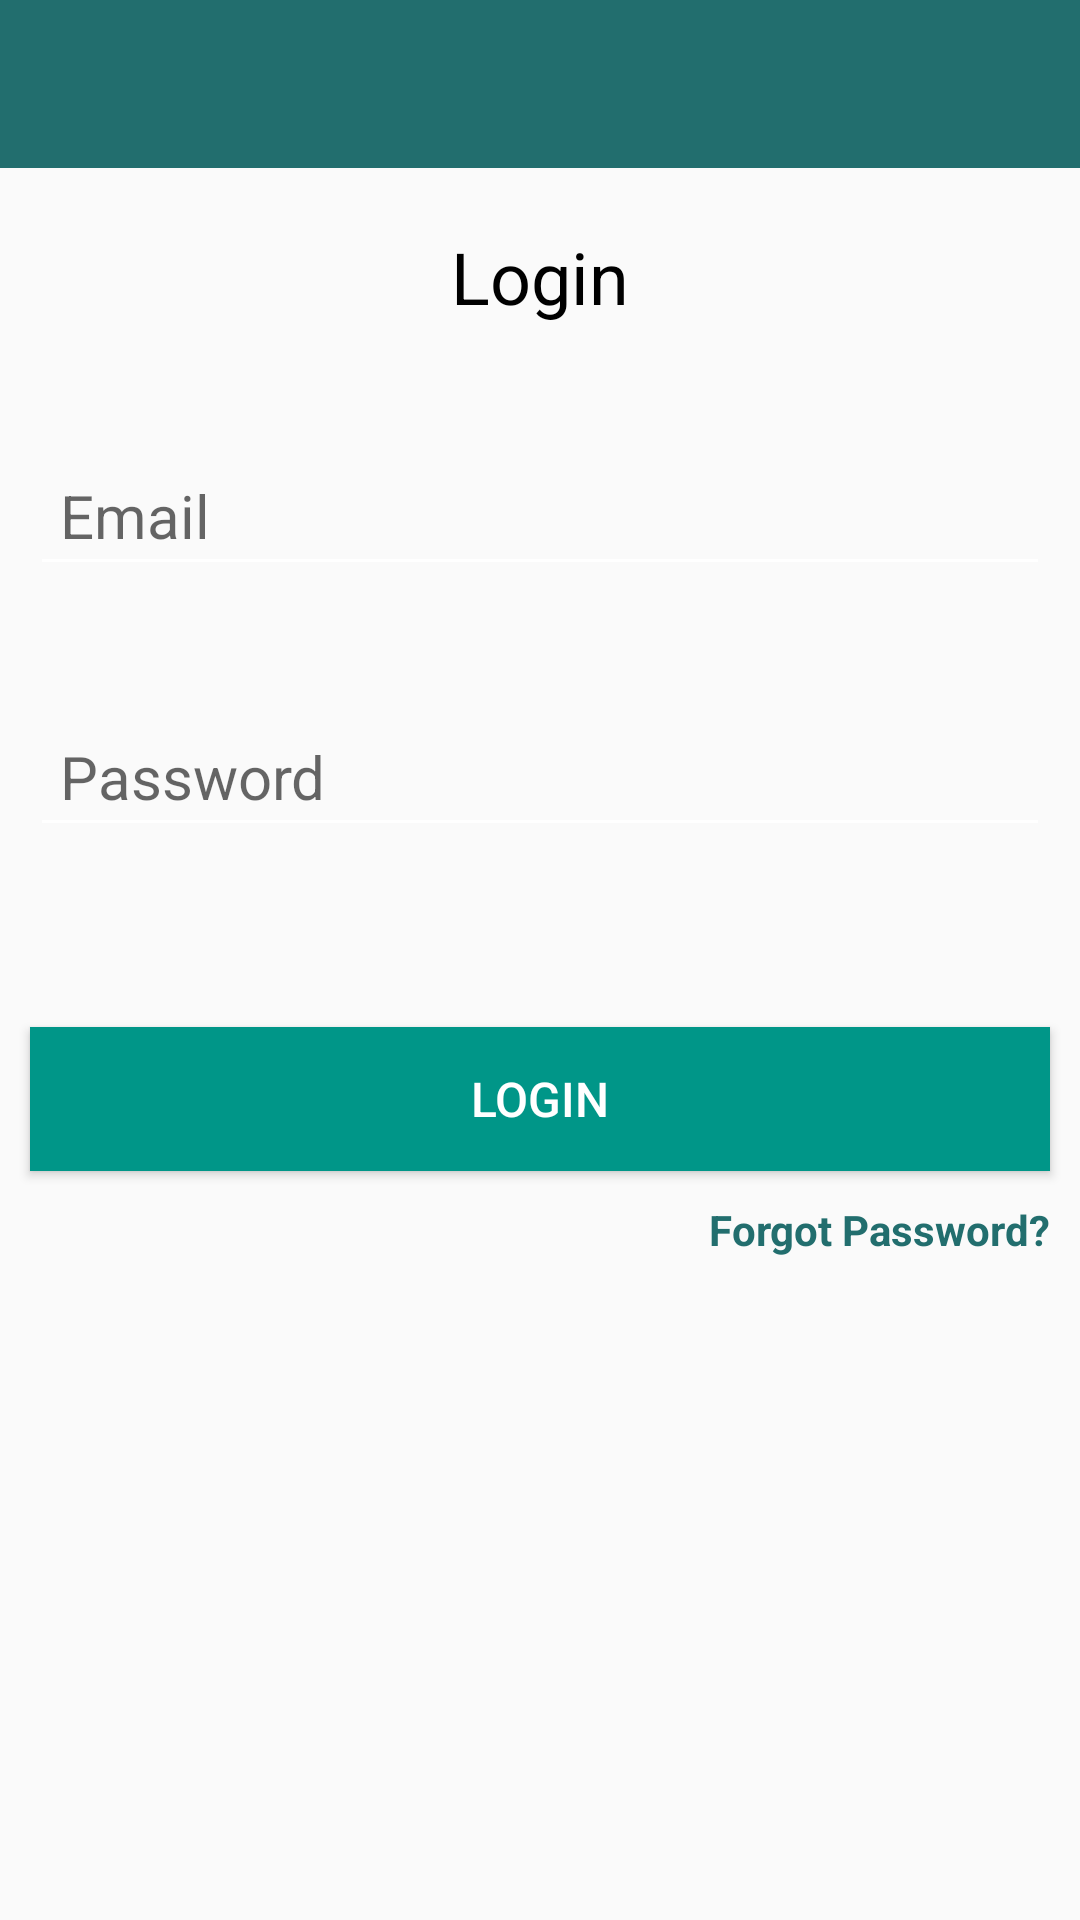

Here is an Android app screen rendered from its layout file. Give the layout XML and the strings, colors and styles it references.
<!-- AndroidManifest.xml: application theme AppTheme -->
<!-- res/layout/activity_login.xml -->
<?xml version="1.0" encoding="utf-8"?>
<RelativeLayout xmlns:android="http://schemas.android.com/apk/res/android"
    xmlns:tools="http://schemas.android.com/tools"
    android:layout_width="match_parent"
    android:layout_height="match_parent"
    tools:context=".LoginActivity">

    <include
        android:id="@+id/toolbar"
        layout="@layout/bar_layout" />

    <LinearLayout
        android:layout_width="match_parent"
        android:layout_height="wrap_content"
        android:layout_below="@id/toolbar"
        android:gravity="center_horizontal"
        android:orientation="vertical">

        <TextView
            android:layout_width="wrap_content"
            android:layout_height="wrap_content"
            android:layout_marginTop="20dp"
            android:layout_marginBottom="20dp"
            android:text="Login"
            android:textColor="@android:color/black"
            android:textSize="24sp" />

        <EditText
            android:id="@+id/email"
            android:layout_width="match_parent"
            android:layout_height="match_parent"
            android:layout_marginLeft="10dp"
            android:layout_marginTop="20dp"
            android:layout_marginRight="10dp"
            android:layout_marginBottom="20dp"
            android:hint="Email"
            android:padding="10dp"
            android:paddingTop="16dp"
            android:paddingRight="10dp"
            android:paddingBottom="16dp"
            android:textColor="@android:color/black"
            android:textSize="20sp" />

        <EditText
            android:id="@+id/password"
            android:layout_width="match_parent"
            android:layout_height="wrap_content"
            android:layout_marginLeft="10dp"
            android:layout_marginTop="20dp"
            android:layout_marginRight="10dp"
            android:layout_marginBottom="20dp"
            android:hint="Password"
            android:inputType="textPassword"
            android:padding="10dp"
            android:paddingTop="16dp"
            android:paddingRight="10dp"
            android:paddingBottom="16dp"
            android:textColor="@android:color/black"
            android:textSize="20sp" />

        <Button
            android:id="@+id/btn_login"
            android:layout_width="match_parent"
            android:layout_height="wrap_content"
            android:layout_marginHorizontal="10dp"
            android:layout_marginTop="40dp"
            android:background="#009688"
            android:clickable="true"
            android:text="Login"
            android:textColor="@android:color/white"
            android:textSize="16sp" />

        <TextView
            android:id="@+id/forgot_pass"
            android:layout_width="wrap_content"
            android:layout_height="wrap_content"
            android:layout_gravity="right"
            android:layout_marginTop="10dp"
            android:layout_marginRight="10dp"
            android:text="Forgot Password?"
            android:textColor="@color/colorPrimaryDark"
            android:textStyle="bold" />

    </LinearLayout>

</RelativeLayout>
<!-- res/layout/bar_layout.xml (included above) -->
<?xml version="1.0" encoding="utf-8"?>
<androidx.appcompat.widget.Toolbar xmlns:android="http://schemas.android.com/apk/res/android"
    xmlns:app="http://schemas.android.com/apk/res-auto"
    android:id="@+id/toolbar"
    android:layout_width="match_parent"
    android:layout_height="wrap_content"
    android:background="@color/colorPrimaryDark"
    app:popupTheme="@style/AppTheme"
    app:titleTextColor="@android:color/white">

</androidx.appcompat.widget.Toolbar>
<!-- resources referenced by this layout -->
<resources>
  <color name="colorPrimaryDark">#226E6E</color>
  <style name="AppTheme" parent="Theme.AppCompat.Light.NoActionBar">
          
          <item name="colorPrimary">@color/colorPrimary</item>
          <item name="colorPrimaryDark">@color/colorPrimaryDark</item>
          <item name="colorAccent">@color/colorAccent</item>
          <item name="android:textColorSecondary">#FFFFFF</item>
      </style>
  <color name="colorPrimary">#2CAFAF</color>
  <color name="colorAccent">#D81B60</color>
</resources>
